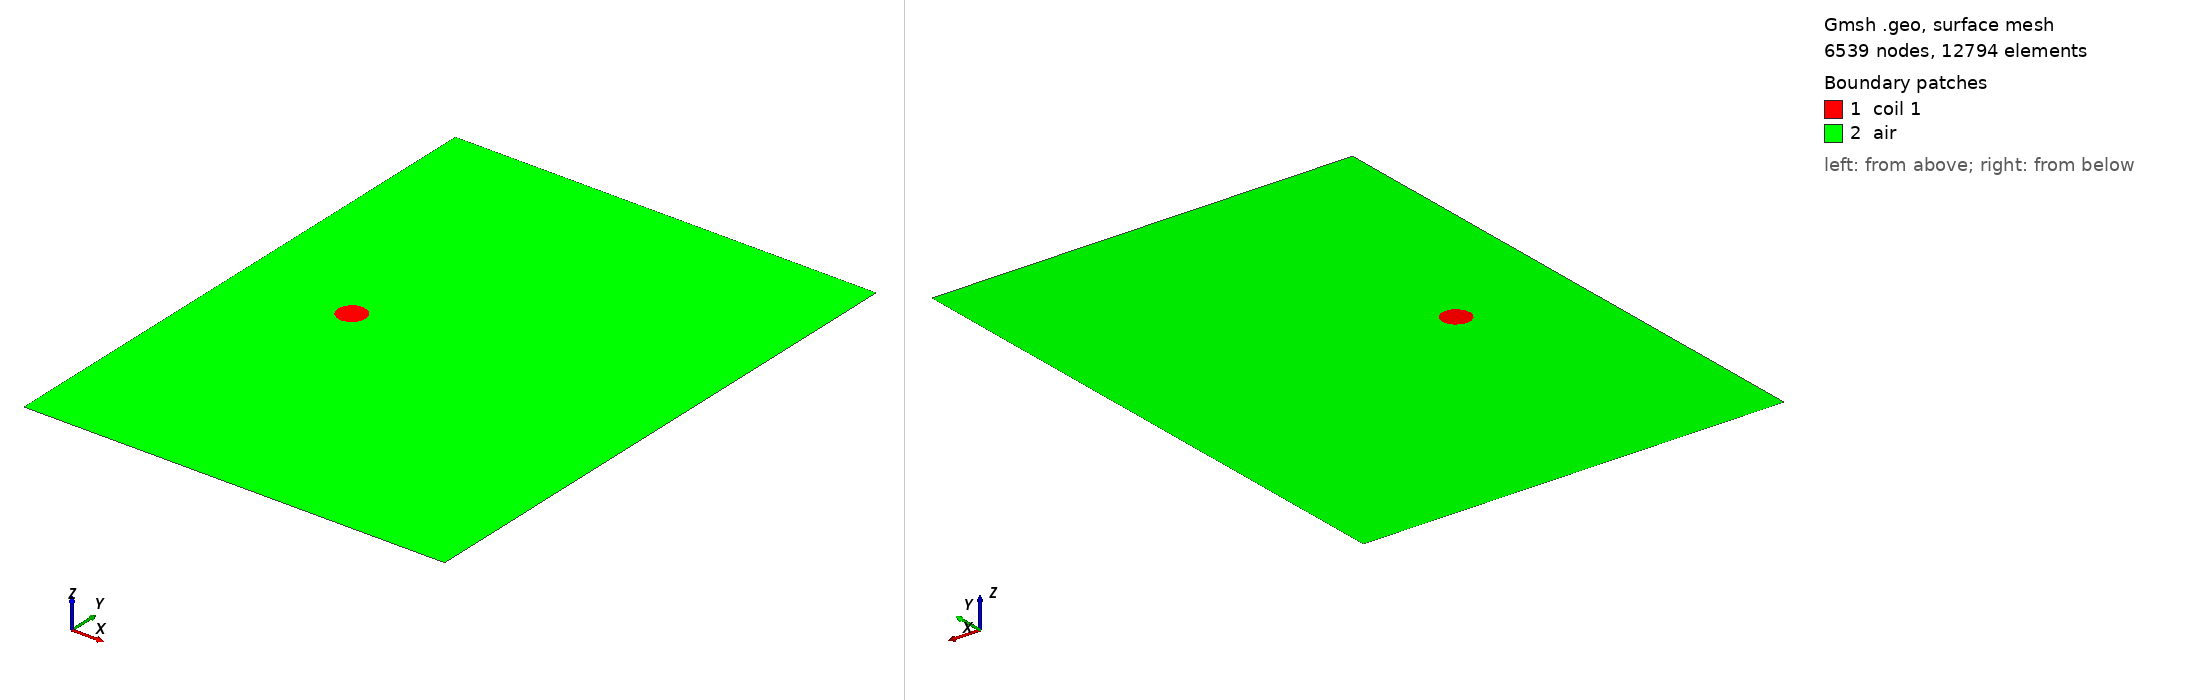

Gmsh geometry script, surface-meshed: 6539 nodes, 12794 surface elements. Boundary patches (legend numbers): 1 coil 1, 2 air. Left view from above one corner, right view from below the opposite corner. Legend entries are the model's physical surfaces. The drawing asked Gmsh for element sizes between 1% and 20% of the model's largest extent; the script's own settings can give other sizes.

=== circle-in-box.geo (drawn) ===
Function MyCircle
  // Given a zshift and two radii rad and xshift, and a zshift, this
  // creates a torus parallel to the x-y-plane.
  // The points:
  tp1 = newp;
  Point(tp1) = {xshift,yshift,z,lcar};
  tp2 = newp;
  Point(tp2) = {rad+xshift,yshift,z,lcar};
  tp3 = newp;
  Point(tp3) = {xshift,yshift+rad,z,lcar};
  tp4 = newp;
  Point(tp4) = {xshift,yshift-rad,z,lcar};
  tp5 = newp;
  Point(tp5) = {-rad+xshift,yshift,z,lcar};

  // Build circle from arcs.
  tc1 = newc;
  Circle(tc1) = {tp2,tp1,tp3};
  tc2 = newc;
  Circle(tc2) = {tp3,tp1,tp5};
  tc3 = newc;
  Circle(tc3) = {tp5,tp1,tp4};
  tc4 = newc;
  Circle(tc4) = {tp4,tp1,tp2};

  theloops[t] = newreg;
  Line Loop(theloops[t]) = {tc1,tc2,tc3,tc4};
  surf1 = news;
  Plane Surface(surf1) = {theloops[t]};

  // Name the circles.
  Physical Surface(Sprintf("coil %g", t)) = surf1;
Return

z = 0;
lcar = 1.0e-2;
lcar_air = 5.0e-2;

// Circles (coils).
t = 1;
rad = 0.1;
xshift = 0.8;
yshift = 0.0;
Call MyCircle;

t = 2;
xmin = 0.0;
xmax = 3.0;
ymin = -2.0;
ymax= 2.0;

// Define the points for the double rectangle.
cp1 = newp;
Point(cp1) = {xmin,ymin,z,lcar_air};
cp2 = newp;
Point(cp2) = {xmax,ymin,z,lcar_air};
cp3 = newp;
Point(cp3) = {xmax,ymax,z,lcar_air};
cp4 = newp;
Point(cp4) = {xmin,ymax,z,lcar_air};

// Lines.
cl1 = newc;
Line(cl1) = {cp1,cp2};
cl2 = newc;
Line(cl2) = {cp2,cp3};
cl3 = newc;
Line(cl3) = {cp3,cp4};
cl4 = newc;
Line(cl4) = {cp4,cp1};

// Hold all domain.
t = 0;
theloops[t] = newreg;
Line Loop(theloops[t]) = {cl1,cl2,cl3,cl4};
air = news;
Plane Surface(air) = {theloops[]};
Physical Surface(Sprintf("air")) = air;
